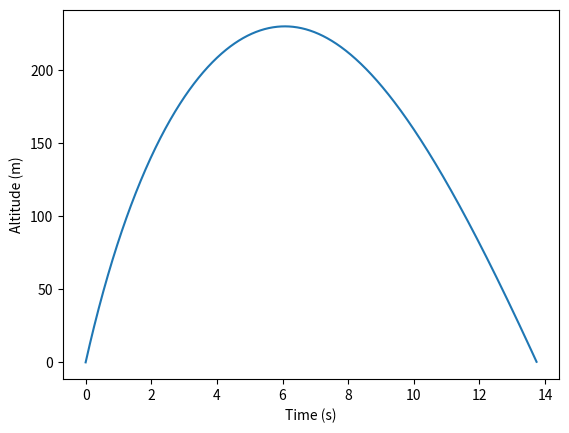

The script that saved this image:
import numpy as np
import matplotlib.pyplot as plt
import math

class FlightPropagator:
    def __init__(self, mass, area, cd):
        self.mass = mass  # kg
        self.area = area  # m^2
        self.cd = cd      # Drag coefficient
        self.g = 9.80665  # m/s^2

    def get_density(self, altitude):
        """Standard Atmosphere Model"""
        rho0 = 1.255
        if altitude < 0: return rho0
        h_scale = 8500
        # formula: rho = rho0 * e^(-h / h_scale)
        rho = rho0 * np.exp(-altitude / 8500)  
        return rho

    def derivatives(self, state, t):
        """
        Calculates the instantaneous rates of change: [velocity, acceleration]
        'state' contains [x, y, z, vx, vy, vz]
        """
        x, y, z, vx, vy, vz = state
        
        velocity = np.array([vx, vy, vz])
        speed = np.linalg.norm(velocity) # total speed magnitude
        f_gravity = np.array([0, 0, -self.mass * self.g])

        # Drag
        if speed > 0:
            rho = self.get_density(z)
            drag_mag = 0.5 * rho * (speed**2) * self.cd * self.area
            f_drag = -drag_mag * (velocity / speed)

        else:
            f_drag = np.array([0, 0, 0])

        total_force = f_gravity + f_drag
        accel = total_force / self.mass

        return np.concatenate([velocity, accel])


    def propagate(self, initial_state, dt, duration):
        """The main loop using RK4 integration"""
        t_arr = np.arange(0, duration, dt)
        history = [initial_state]
        current_state = np.array(initial_state)

        for t in t_arr[:-1]:
            k1 = self.derivatives(current_state, t)
            k2 = self.derivatives(current_state + (dt/2) * k1, t + dt/2)
            k3 = self.derivatives(current_state + (dt/2) * k2, t + dt/2)
            k4 = self.derivatives(current_state + dt * k3, t + dt)
            
            current_state = current_state + (dt/6) * (k1 + 2*k2 + 2*k3 +
                                                      k4)

            if current_state[2] < 0:
                break

            history.append(current_state)

        return np.array(history), t_arr[:len(history)]

sim = FlightPropagator(mass = 1.0, area = 0.01, cd = 0.5)
history, time = sim.propagate([0,0,0, 0,0,100], dt = 0.01, duration = 20)

plt.plot(time, history[:, 2])
plt.ylabel("Altitude (m)")
plt.xlabel("Time (s)")
plt.show()
